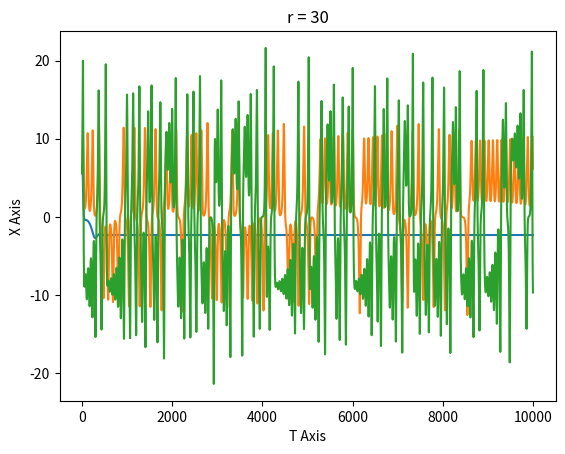
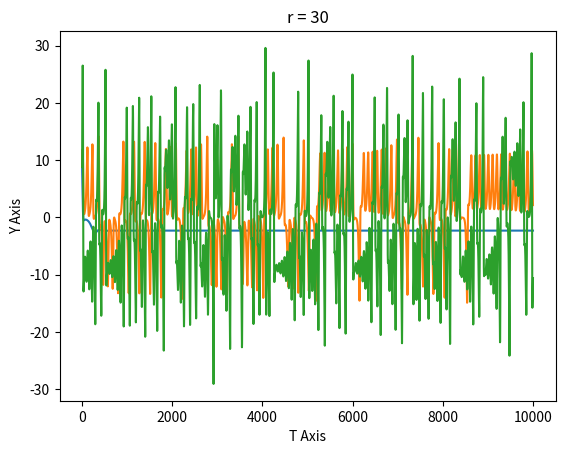
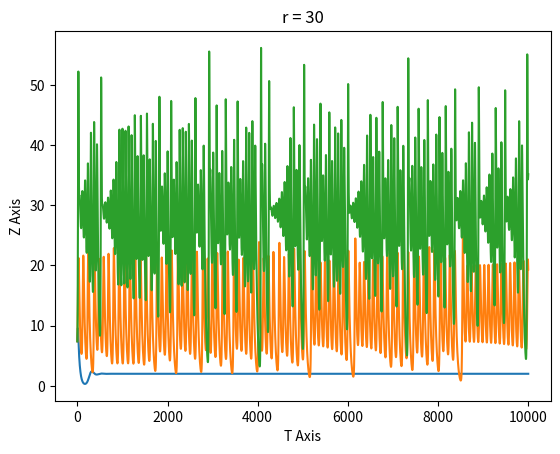
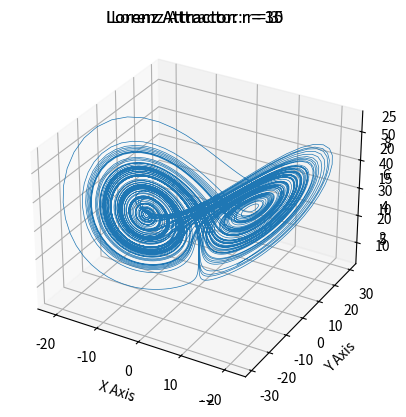

Python code for these plots, in order:
# CST-307: Principles of Modeling 
# [redacted]
# Program provided by instructor and adjusted 
# Self-Organized Criticality: Project 5: Lorenz_Adjusted.py
# 11/12/2023

#Import necessary libraries
import numpy as np
import matplotlib.pyplot as plt
# This import registers the 3D projection, but is otherwise unused.
from mpl_toolkits.mplot3d import Axes3D  # noqa: F401 unused import

# Define Lorenz system
def lorenz(x, y, z, r, s=10, b=2.667):
    '''
    Given:
       x, y, z: a point of interest in three dimensional space
       s, r, b: parameters defining the lorenz attractor
    Returns:
       x_dot, y_dot, z_dot: values of the lorenz attractor's partial
           derivatives at the point x, y, z
    '''
    x_dot = s*(y - x)
    y_dot = r*x - y - x*z
    z_dot = x*y - b*z
    return x_dot, y_dot, z_dot
#--------------------
# Solve for 1000 points per r change and display 1D and 3D models
def solve(r):
	dt = 0.01 # Step size 
	num_steps = 10000

	# Need one more for the initial values
	xs = np.empty(num_steps + 1)
	ys = np.empty(num_steps + 1)
	zs = np.empty(num_steps + 1)
	
	# Set initial values 
	# Adjusted to file sizes in KB
	xs[0], ys[0], zs[0] = (5.6, 8.8, 7.4)

	# Step through "time", calculating the partial derivatives at the 	current point
	# and using them to estimate the next point
	for i in range(num_steps):
    		x_dot, y_dot, z_dot = lorenz(xs[i], ys[i], zs[i], r)
    		xs[i + 1] = xs[i] + (x_dot * dt)
    		ys[i + 1] = ys[i] + (y_dot * dt)
    		zs[i + 1] = zs[i] + (z_dot * dt)


	# Plot
	plt.figure(1)
	plt.plot(xs)
	plt.xlabel("T Axis")
	plt.ylabel("X Axis")
	plt.title("r = {}".format(r))
	plt.figure(2)
	plt.plot(ys)
	plt.xlabel("T Axis")
	plt.ylabel("Y Axis")
	plt.title("r = {}".format(r))
	plt.figure(3)
	plt.plot(zs)
	plt.xlabel("T Axis")
	plt.ylabel("Z Axis")
	plt.title("r = {}".format(r))
	fig = plt.figure(4)
	ax = fig.add_subplot(111, projection = '3d')
	ax = plt.gca()

	ax.plot(xs, ys, zs, lw=0.5)
	ax.set_xlabel("X Axis")
	ax.set_ylabel("Y Axis")
	ax.set_zlabel("Z Axis")
	ax.set_title("Lorenz Attractor: r = {}".format(r))

	plt.show()

#--------------------
# Find solution set for various r values
solve(3)
solve(15)
solve(30)